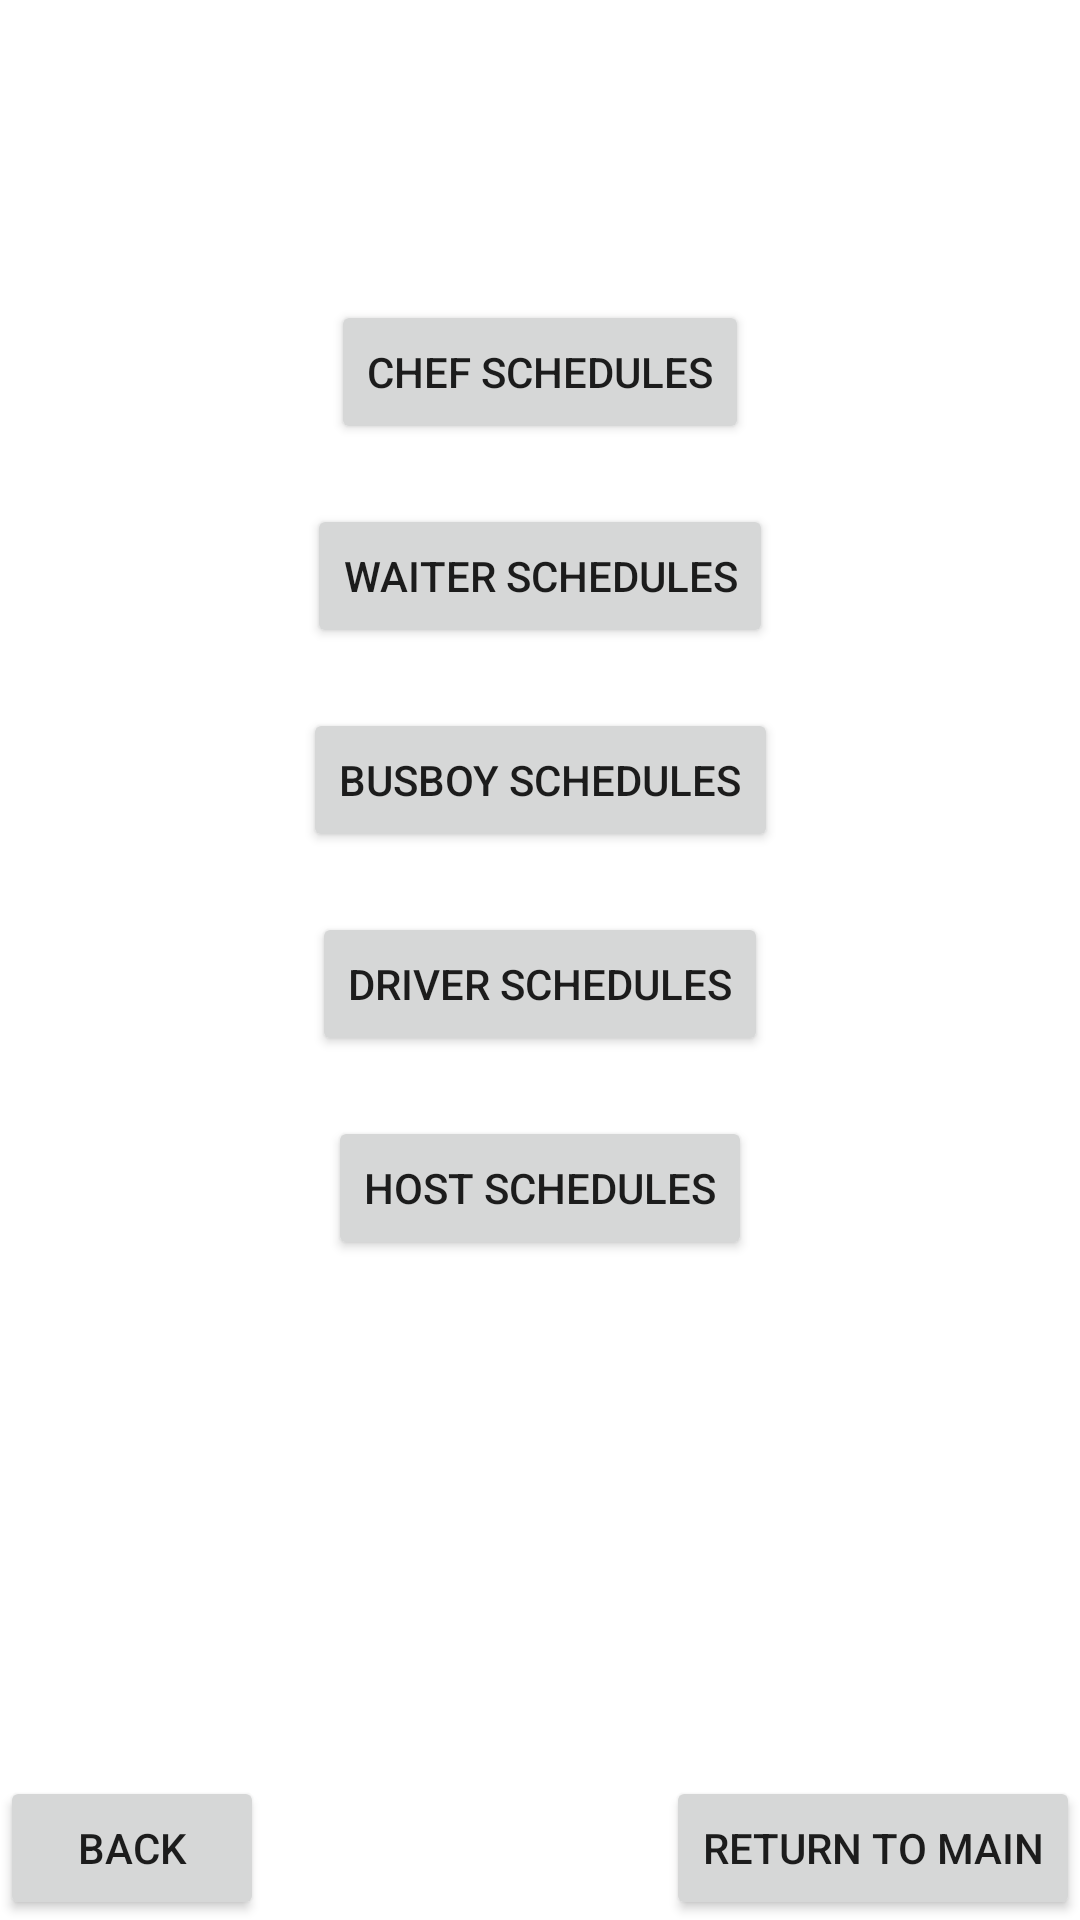

This screen was rendered from an Android layout file. Write that file and the resources it references.
<!-- AndroidManifest.xml: application theme Theme.WHY_W9 -->
<!-- res/layout/activity_employee_schedules.xml -->
<?xml version="1.0" encoding="utf-8"?>
<androidx.constraintlayout.widget.ConstraintLayout xmlns:android="http://schemas.android.com/apk/res/android"
    xmlns:app="http://schemas.android.com/apk/res-auto"
    xmlns:tools="http://schemas.android.com/tools"
    android:layout_width="match_parent"
    android:layout_height="match_parent"
    tools:context=".EmployeeSchedules">

    <Button
        android:id="@+id/chefScheduleBtn"
        android:layout_width="wrap_content"
        android:layout_height="wrap_content"
        android:layout_marginTop="100dp"
        android:onClick="toChefSchedules"
        android:text="Chef Schedules"
        app:layout_constraintEnd_toEndOf="parent"
        app:layout_constraintStart_toStartOf="parent"
        app:layout_constraintTop_toTopOf="parent" />

    <Button
        android:id="@+id/waiterScheduleBtn"
        android:layout_width="wrap_content"
        android:layout_height="wrap_content"
        android:layout_marginTop="20dp"
        android:onClick="toWaiterSchedules"
        android:text="Waiter Schedules"
        app:layout_constraintEnd_toEndOf="parent"
        app:layout_constraintStart_toStartOf="parent"
        app:layout_constraintTop_toBottomOf="@+id/chefScheduleBtn" />

    <Button
        android:id="@+id/busboySchedulesBtn"
        android:layout_width="wrap_content"
        android:layout_height="wrap_content"
        android:layout_marginTop="20dp"
        android:onClick="toBusboySchedules"
        android:text="Busboy Schedules"
        app:layout_constraintEnd_toEndOf="parent"
        app:layout_constraintStart_toStartOf="parent"
        app:layout_constraintTop_toBottomOf="@+id/waiterScheduleBtn" />

    <Button
        android:id="@+id/driverSchedulesBtn"
        android:layout_width="wrap_content"
        android:layout_height="wrap_content"
        android:layout_marginTop="20dp"
        android:onClick="toDriverSchedules"
        android:text="Driver Schedules"
        app:layout_constraintEnd_toEndOf="parent"
        app:layout_constraintStart_toStartOf="parent"
        app:layout_constraintTop_toBottomOf="@+id/busboySchedulesBtn" />

    <Button
        android:id="@+id/backBtnEmpSchedules"
        android:layout_width="wrap_content"
        android:layout_height="wrap_content"
        android:onClick="backToManagerEmpOptions"
        android:text="Back"
        app:layout_constraintBottom_toBottomOf="parent"
        app:layout_constraintStart_toStartOf="parent" />

    <Button
        android:id="@+id/backToManagerMainBtn"
        android:layout_width="wrap_content"
        android:layout_height="wrap_content"
        android:onClick="backToManagerHome"
        android:text="Return to Main"
        app:layout_constraintBottom_toBottomOf="parent"
        app:layout_constraintEnd_toEndOf="parent" />

    <Button
        android:id="@+id/hostSchedulesBtn"
        android:layout_width="wrap_content"
        android:layout_height="wrap_content"
        android:layout_marginTop="20dp"
        android:onClick="toHostSchedules"
        android:text="Host Schedules"
        app:layout_constraintEnd_toEndOf="parent"
        app:layout_constraintStart_toStartOf="parent"
        app:layout_constraintTop_toBottomOf="@+id/driverSchedulesBtn" />
</androidx.constraintlayout.widget.ConstraintLayout>
<!-- resources referenced by this layout -->
<resources>
  <style name="Theme.WHY_W9" parent="Theme.MaterialComponents.DayNight.DarkActionBar">
          
          <item name="colorPrimary">@color/purple_500</item>
          <item name="colorPrimaryVariant">@color/purple_700</item>
          <item name="colorOnPrimary">@color/white</item>
          
          <item name="colorSecondary">@color/teal_200</item>
          <item name="colorSecondaryVariant">@color/teal_700</item>
          <item name="colorOnSecondary">@color/black</item>
          
          <item name="android:statusBarColor" tools:targetApi="l">?attr/colorPrimaryVariant</item>
          
      </style>
  <!-- not gathered from this repository: default colours our renderer supplied (Android Studio template values) -->
  <color name="purple_500">#FF6200EE</color>
  <color name="purple_700">#FF3700B3</color>
  <color name="teal_200">#FF03DAC5</color>
  <color name="teal_700">#FF018786</color>
  <color name="black">#FF000000</color>
  <color name="white">#FFFFFFFF</color>
</resources>
